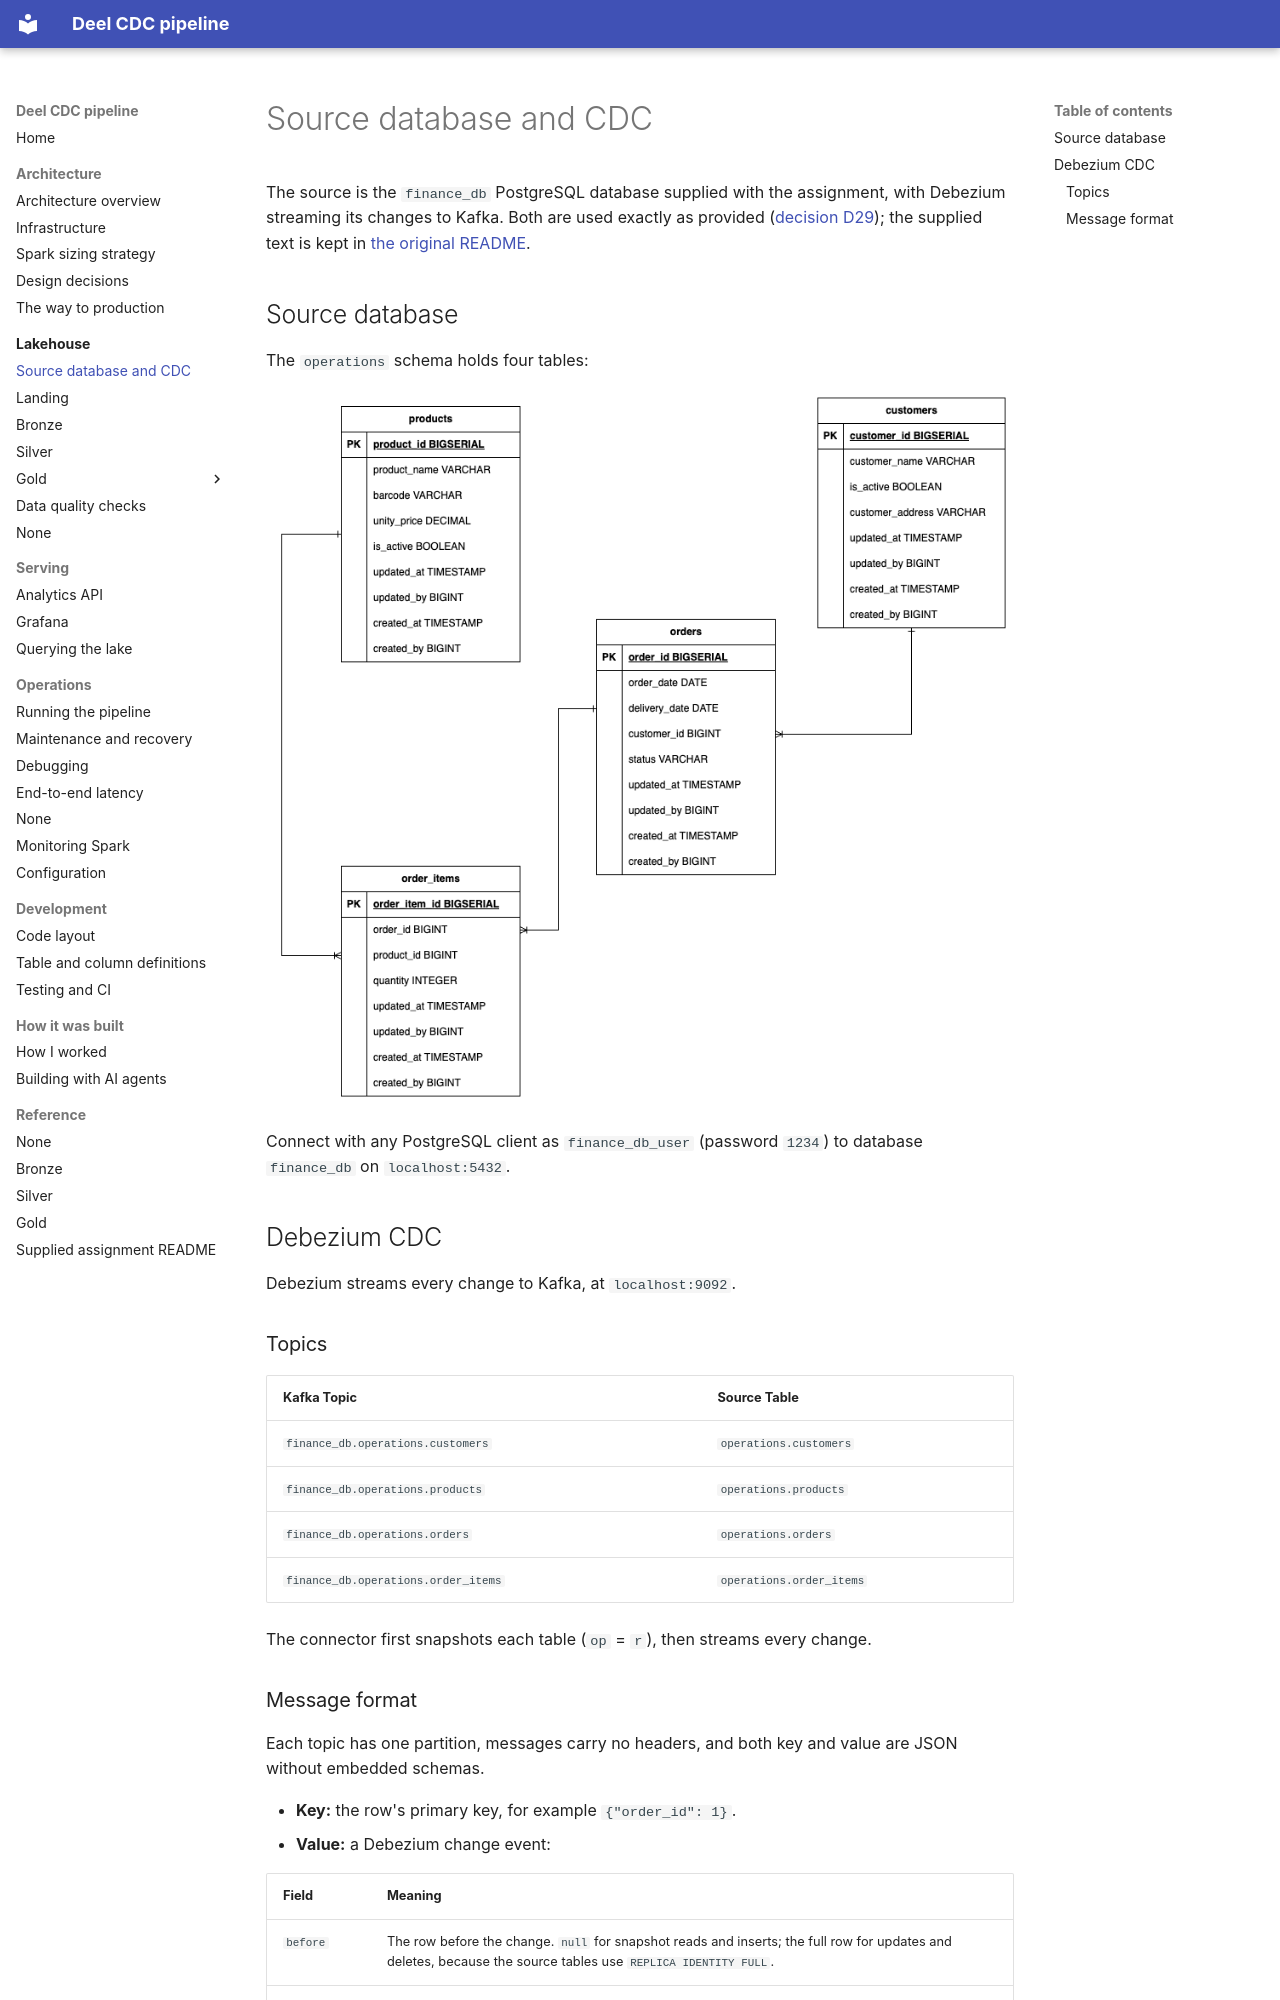

repository: jonathan5p/deel-home-task · page: lakehouse/source-and-cdc/index.html · generator: mkdocs

# Source database and CDC

The source is the `finance_db` PostgreSQL database supplied with the assignment, with Debezium streaming its changes to Kafka. Both are used exactly as provided ([decision D29](../architecture/decisions.md#d29--the-source-database-and-the-debezium-connector-stay-as-provided)); the supplied text is kept in [the original README](../reference/original-readme.md).

## Source database

The `operations` schema holds four tables:

![Database Diagram](../assets/database-diagram.png)

Connect with any PostgreSQL client as `finance_db_user` (password `1234`) to database `finance_db` on `localhost:5432`.

## Debezium CDC

Debezium streams every change to Kafka, at `localhost:9092`.

### Topics

| Kafka Topic | Source Table |
|---|---|
| `finance_db.operations.customers` | `operations.customers` |
| `finance_db.operations.products` | `operations.products` |
| `finance_db.operations.orders` | `operations.orders` |
| `finance_db.operations.order_items` | `operations.order_items` |

The connector first snapshots each table (`op` = `r`), then streams every change.
